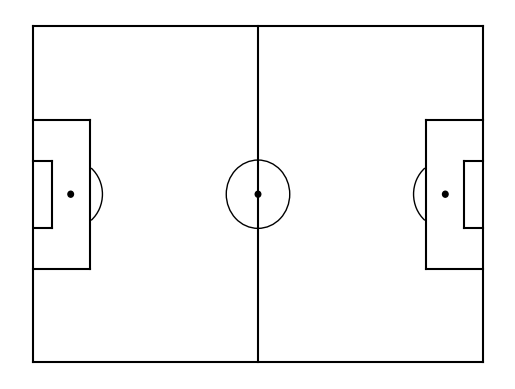

Reproduce this figure in Python.
import matplotlib.pyplot as plt
from matplotlib.patches import Arc
def createPitch():
    
    #Create figure
    fig=plt.figure()
    ax=fig.add_subplot(1,1,1)

    #Pitch Outline & Centre Line
    plt.plot([0,0],[0,90], color="black")
    plt.plot([0,130],[90,90], color="black")
    plt.plot([130,130],[90,0], color="black")
    plt.plot([130,0],[0,0], color="black")
    plt.plot([65,65],[0,90], color="black")
    
    #Left Penalty Area
    plt.plot([16.5,16.5],[65,25],color="black")
    plt.plot([0,16.5],[65,65],color="black")
    plt.plot([16.5,0],[25,25],color="black")
    
    #Right Penalty Area
    plt.plot([130,113.5],[65,65],color="black")
    plt.plot([113.5,113.5],[65,25],color="black")
    plt.plot([113.5,130],[25,25],color="black")
    
    #Left 6-yard Box
    plt.plot([0,5.5],[54,54],color="black")
    plt.plot([5.5,5.5],[54,36],color="black")
    plt.plot([5.5,0.5],[36,36],color="black")
    
    #Right 6-yard Box
    plt.plot([130,124.5],[54,54],color="black")
    plt.plot([124.5,124.5],[54,36],color="black")
    plt.plot([124.5,130],[36,36],color="black")
    
    #Prepare Circles
    centreCircle = plt.Circle((65,45),9.15,color="black",fill=False)
    centreSpot = plt.Circle((65,45),0.8,color="black")
    leftPenSpot = plt.Circle((11,45),0.8,color="black")
    rightPenSpot = plt.Circle((119,45),0.8,color="black")
    
    #Draw Circles
    ax.add_patch(centreCircle)
    ax.add_patch(centreSpot)
    ax.add_patch(leftPenSpot)
    ax.add_patch(rightPenSpot)
    
    #Prepare Arcs
    leftArc = Arc((11,45),height=18.3,width=18.3,angle=0,theta1=310,theta2=50,color="black")
    rightArc = Arc((119,45),height=18.3,width=18.3,angle=0,theta1=130,theta2=230,color="black")

    #Draw Arcs
    ax.add_patch(leftArc)
    ax.add_patch(rightArc)
    
    #Tidy Axes
    plt.axis('off')
    
    #Display Pitch
    plt.show()
    
createPitch()